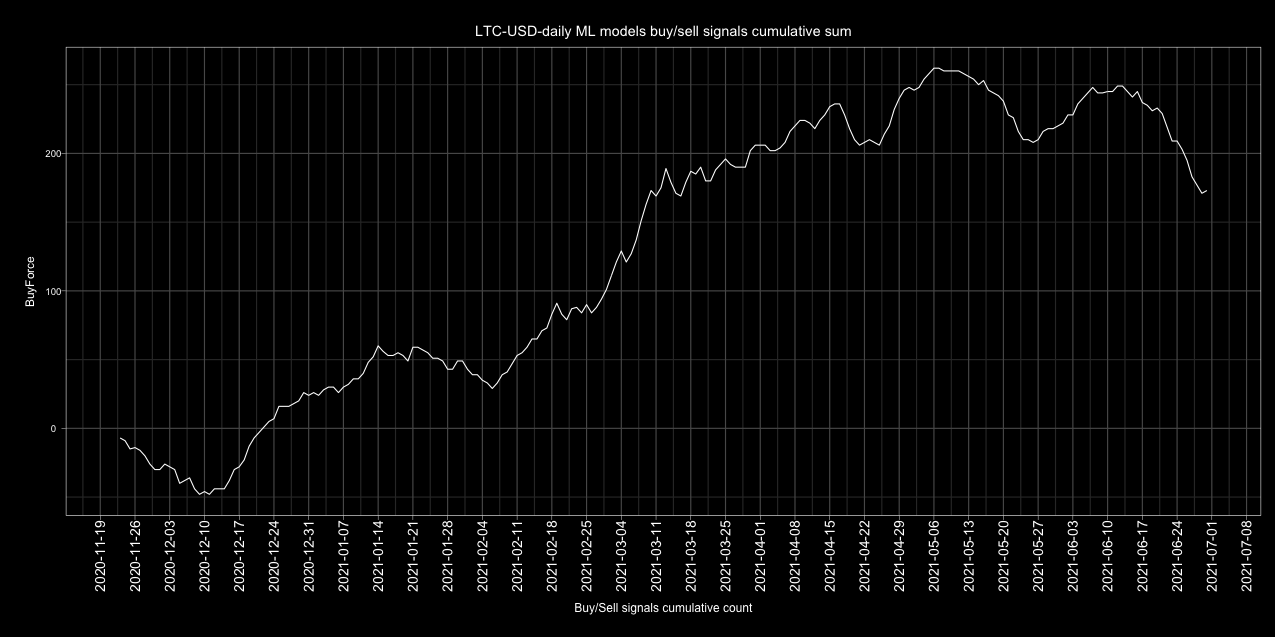

The file beside this chart, header and first rows:
Date, buy, sell, Action, ActionID
2017-01-01, 17, 3, buy, 1
2017-01-02, 18, 2, buy, 1
2017-01-03, 14, 6, buy, 1
2017-01-04, 16, 4, buy, 1
2017-01-05, 3, 16, sell, 0
2017-01-06, 1, 18, sell, 0
2017-01-07, 1, 19, sell, 0
2017-01-08, 14, 6, buy, 1
2017-01-09, 19, 1, buy, 1
2017-01-10, 18, 2, buy, 1
2017-01-11, 8, 12, sell, 0
2017-01-12, 6, 14, sell, 0
2017-01-13, 8, 12, sell, 0
2017-01-14, 11, 9, buy, 1
2017-01-15, 11, 9, buy, 1
2017-01-16, 14, 6, buy, 1
2017-01-17, 12, 8, buy, 1
2017-01-18, 3, 16, sell, 0
2017-01-19, 6, 13, sell, 0
2017-01-20, 10, 9, buy, 1
2017-01-21, 8, 11, sell, 0
2017-01-22, 7, 13, sell, 0
2017-01-23, 4, 16, sell, 0
2017-01-24, 6, 14, sell, 0
2017-01-25, 6, 14, sell, 0
2017-01-26, 15, 5, buy, 1
2017-01-27, 17, 3, buy, 1
2017-01-28, 14, 6, buy, 1
2017-01-29, 15, 5, buy, 1
2017-01-30, 19, 1, buy, 1
2017-01-31, 14, 6, buy, 1
2017-02-01, 15, 5, buy, 1
2017-02-02, 8, 12, sell, 0
2017-02-03, 11, 9, buy, 1
2017-02-04, 8, 12, sell, 0
2017-02-05, 4, 16, sell, 0
2017-02-06, 13, 6, buy, 1
2017-02-07, 14, 5, buy, 1
2017-02-08, 3, 17, sell, 0
2017-02-09, 2, 18, sell, 0
2017-02-10, 0, 20, sell, 0
2017-02-11, 6, 14, sell, 0
2017-02-12, 8, 12, sell, 0
2017-02-13, 6, 14, sell, 0
2017-02-14, 12, 8, buy, 1
2017-02-15, 16, 4, buy, 1
2017-02-16, 14, 6, buy, 1
2017-02-17, 16, 4, buy, 1
2017-02-18, 8, 12, sell, 0
2017-02-19, 6, 14, sell, 0
2017-02-20, 8, 12, sell, 0
2017-02-21, 16, 4, buy, 1
2017-02-22, 15, 5, buy, 1
2017-02-23, 18, 2, buy, 1
2017-02-24, 17, 3, buy, 1
2017-02-25, 8, 12, sell, 0
2017-02-26, 9, 11, sell, 0
2017-02-27, 9, 11, sell, 0
2017-02-28, 8, 12, sell, 0
2017-03-01, 13, 7, buy, 1
... 1,582 more rows
